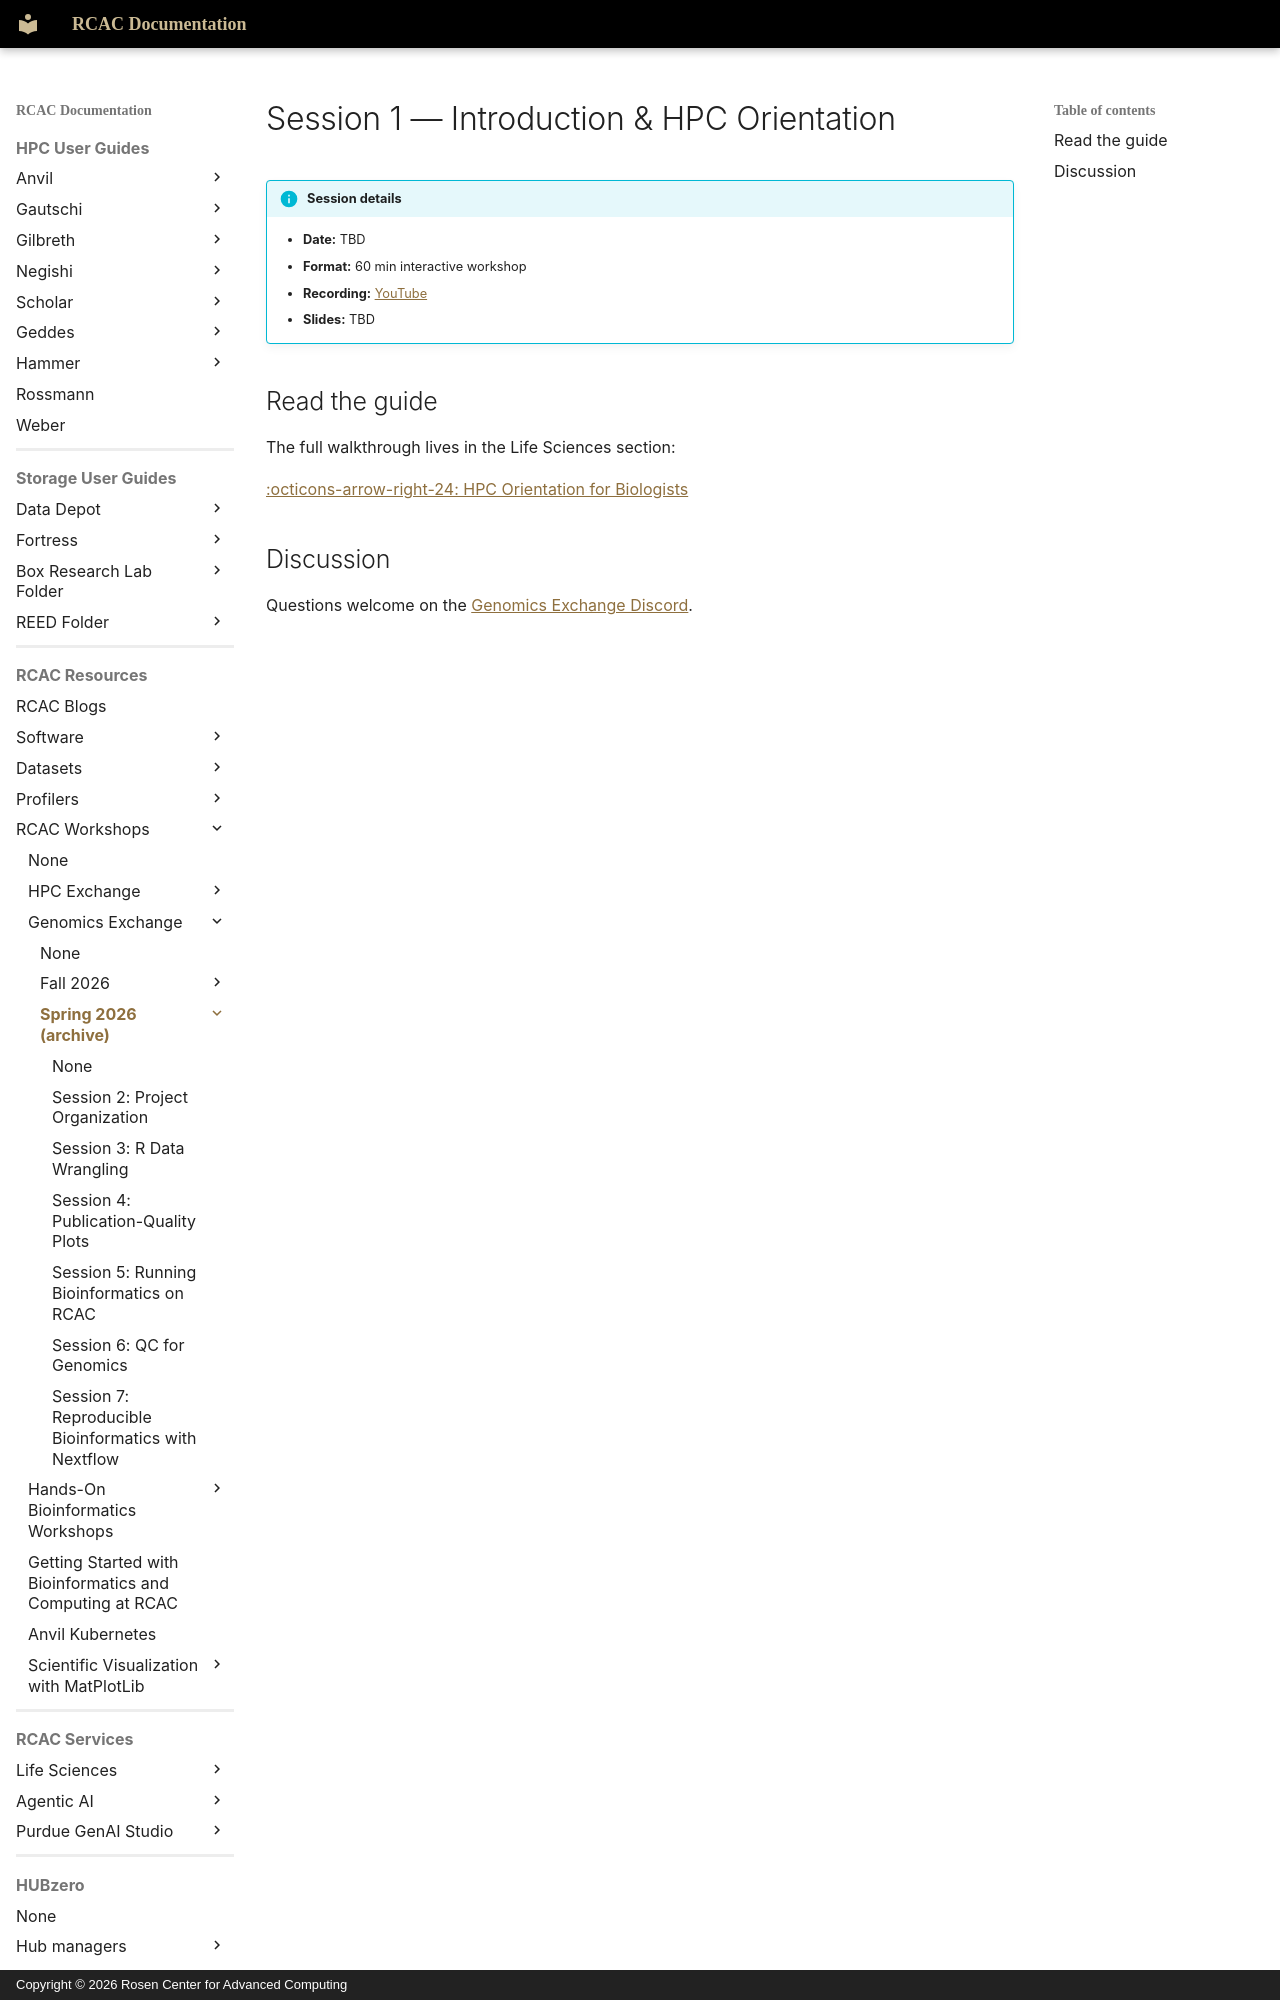

repository: PurdueRCAC/RCAC-Docs · page: workshops/genomics_exchange/spring2026/session1/index.html · generator: mkdocs · copyright: Copyright © 2026 Rosen Center for Advanced Computing

---
title: "Genomics Exchange Session 1 — Introduction & HPC Orientation"
tags:
  - Genomics Exchange
  - Life Sciences
  - HPC
---

# Session 1 — Introduction & HPC Orientation

<!-- TODO(arun): session1-metadata -->

!!! info "Session details"
    - **Date:** TBD
    - **Format:** 60 min interactive workshop
    - **Recording:** [YouTube](TODO)
    - **Slides:** TBD

## Read the guide

The full walkthrough lives in the Life Sciences section:

[:octicons-arrow-right-24: HPC Orientation for Biologists](../../../../lifesciences/guides/hpc-orientation.md)
